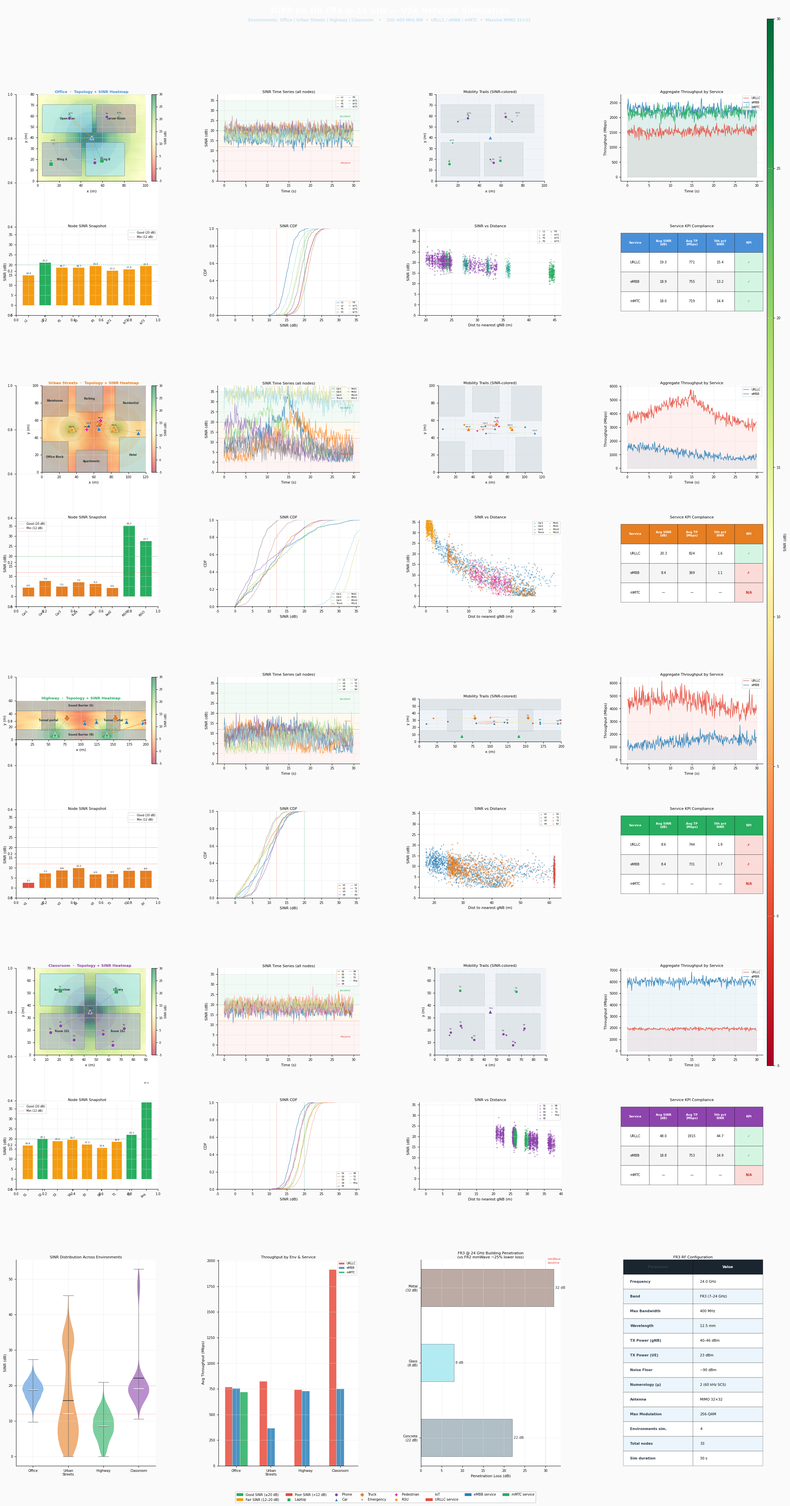

Source code (Python):
"""
================================================================================
3GPP 6G NR FR3 V2X @ 24 GHz — Full Visualization Suite
================================================================================
Environments: Office | Urban Streets | Highway | Classroom
Plots        : Network topology, SINR heatmap, mobility traces, KPI dashboard,
               throughput timeline, handover log, CDF, building attenuation
================================================================================
Dependencies : pip install matplotlib numpy scipy
Run          : python 6g_nr_fr3_v2x_simulation.py
Output       : 6g_nr_fr3_v2x_results.png  (4 K figure)
================================================================================
"""

import numpy as np
import matplotlib
import matplotlib.pyplot as plt
import matplotlib.patches as mpatches
import matplotlib.patheffects as pe
from matplotlib.colors import Normalize
from matplotlib.cm import ScalarMappable
from matplotlib.gridspec import GridSpec, GridSpecFromSubplotSpec
from scipy.ndimage import gaussian_filter
import warnings
warnings.filterwarnings("ignore")

# ── reproducibility ──────────────────────────────────────────────────────────
np.random.seed(42)
matplotlib.rcParams.update({
    "font.family": "DejaVu Sans",
    "font.size": 8,
    "axes.titlesize": 9,
    "axes.labelsize": 8,
    "xtick.labelsize": 7,
    "ytick.labelsize": 7,
    "axes.spines.top": False,
    "axes.spines.right": False,
    "axes.grid": True,
    "grid.color": "#e0e0e0",
    "grid.linewidth": 0.4,
    "figure.dpi": 150,
})

# ━━━━━━━━━━━━━━━━━━━━━━━━━━━━━━━━━━━━━━━━━━━━━━━━━━━━━━━━━━━━━━━━━━━━━━━━━━━
#  ENVIRONMENT DEFINITIONS
# ━━━━━━━━━━━━━━━━━━━━━━━━━━━━━━━━━━━━━━━━━━━━━━━━━━━━━━━━━━━━━━━━━━━━━━━━━━━

ENVIRONMENTS = {
    # ── Office ────────────────────────────────────────────────────────────────
    "Office": {
        "area": (100, 80),           # width × height (m)
        "freq_ghz": 24.0,
        "bw_mhz": 200,
        "tx_power_dbm": 23,          # Indoor AP
        "buildings": [               # (x, y, w, h, label, material, pen_loss_db)
            (5,  5,  35, 30, "Wing A",      "concrete", 22),
            (45, 5,  35, 30, "Wing B",      "glass",     8),
            (5,  45, 45, 25, "Open Plan",   "glass",     8),
            (55, 45, 35, 25, "Server Room", "metal",    32),
        ],
        "gnbs": [                    # (x, y, label, height_m)
            (50, 40, "AP-0", 3),
        ],
        "nodes": [
            # (id, type, x0, y0, vx, vy, service)
            ("L1",   "laptop",  12, 18, 0.0,  0.0,  "eMBB"),
            ("L2",   "laptop",  60, 18, 0.0,  0.0,  "eMBB"),
            ("P1",   "phone",   20, 55, 0.3,  0.1,  "URLLC"),
            ("P2",   "phone",   70, 55,-0.2,  0.15, "URLLC"),
            ("P3",   "phone",   50, 20, 0.1, -0.1,  "eMBB"),
            ("IoT1", "iot",     30, 60, 0.0,  0.0,  "mMTC"),
            ("IoT2", "iot",     75, 60, 0.0,  0.0,  "mMTC"),
            ("IoT3", "iot",     15, 35, 0.0,  0.0,  "mMTC"),
        ],
        "pen_loss_avg": 20,
        "color": "#4A90D9",
    },

    # ── Urban Streets ─────────────────────────────────────────────────────────
    "Urban Streets": {
        "area": (120, 100),
        "freq_ghz": 24.0,
        "bw_mhz": 200,
        "tx_power_dbm": 40,
        "buildings": [
            (0,   0,  30, 35, "Office Block", "concrete", 22),
            (40,  0,  35, 25, "Apartments",   "concrete", 22),
            (90,  0,  30, 40, "Hotel",        "glass",     8),
            (0,  65,  30, 35, "Warehouse",    "metal",    32),
            (85, 60,  35, 40, "Residential",  "concrete", 22),
            (40, 70,  30, 30, "Parking",      "concrete", 22),
        ],
        "gnbs": [
            (35, 50, "gNB-0", 15),
            (85, 50, "gNB-1", 15),
        ],
        "nodes": [
            ("Car1",  "car",       5,  50, 2.0,  0.0,  "URLLC"),
            ("Car2",  "car",      55,  45, 1.8,  0.0,  "URLLC"),
            ("Car3",  "car",     100,  52,-1.5,  0.0,  "URLLC"),
            ("Truck", "truck",    30,  55, 1.2,  0.0,  "eMBB"),
            ("Ped1",  "pedestrian", 45, 48, 0.2,  0.1, "eMBB"),
            ("Ped2",  "pedestrian", 70, 53,-0.1,  0.2, "eMBB"),
            ("RSU0",  "rsu",      35,  50, 0.0,  0.0,  "URLLC"),
            ("RSU1",  "rsu",      85,  50, 0.0,  0.0,  "URLLC"),
        ],
        "pen_loss_avg": 18,
        "color": "#E67E22",
    },

    # ── Highway ───────────────────────────────────────────────────────────────
    "Highway": {
        "area": (200, 60),
        "freq_ghz": 24.0,
        "bw_mhz": 400,
        "tx_power_dbm": 46,
        "buildings": [
            (0,   0, 200, 15, "Sound Barrier (N)", "concrete", 22),
            (0,  45, 200, 15, "Sound Barrier (S)", "concrete", 22),
            (40, 15,  20, 30, "Tunnel portal",     "metal",    32),
            (140,15,  20, 30, "Tunnel portal",     "metal",    32),
        ],
        "gnbs": [
            (60,  8, "gNB-A", 20),
            (140, 8, "gNB-B", 20),
        ],
        "nodes": [
            ("V1",  "car",       10, 25, 3.2, 0.0, "URLLC"),
            ("V2",  "car",       40, 28, 2.8, 0.0, "URLLC"),
            ("V3",  "car",       80, 26, 3.0, 0.0, "URLLC"),
            ("V4",  "car",      120, 27, 2.5, 0.0, "URLLC"),
            ("V5",  "car",      170, 25, 2.9, 0.0, "URLLC"),
            ("T1",  "truck",     20, 33, 2.0, 0.0, "eMBB"),
            ("T2",  "truck",    100, 34, 1.8, 0.0, "eMBB"),
            ("EV",  "emergency",160, 26, 4.5, 0.0, "URLLC"),
        ],
        "pen_loss_avg": 8,
        "color": "#27AE60",
    },

    # ── Classroom ─────────────────────────────────────────────────────────────
    "Classroom": {
        "area": (90, 70),
        "freq_ghz": 24.0,
        "bw_mhz": 200,
        "tx_power_dbm": 23,
        "buildings": [
            (5,  5, 35, 28, "Room 101",   "concrete", 22),
            (50, 5, 35, 28, "Room 102",   "concrete", 22),
            (5, 40, 35, 25, "Auditorium", "glass",     8),
            (50,40, 35, 25, "Library",    "glass",     8),
        ],
        "gnbs": [
            (45, 35, "AP-0", 3),
        ],
        "nodes": [
            ("S1",   "phone", 12, 16, 0.05, 0.1,  "eMBB"),
            ("S2",   "phone", 22, 22,-0.05, 0.05, "eMBB"),
            ("S3",   "phone", 30, 14, 0.08,-0.05, "eMBB"),
            ("S4",   "phone", 58, 16,-0.06, 0.08, "eMBB"),
            ("S5",   "phone", 72, 20, 0.04, 0.06, "eMBB"),
            ("S6",   "phone", 65, 10,-0.03,-0.04, "eMBB"),
            ("T1",   "laptop",20, 52, 0.0,  0.0,  "eMBB"),
            ("T2",   "laptop",65, 52, 0.0,  0.0,  "eMBB"),
            ("Proj", "iot",   45, 35, 0.0,  0.0,  "URLLC"),
        ],
        "pen_loss_avg": 20,
        "color": "#8E44AD",
    },
}

# ━━━━━━━━━━━━━━━━━━━━━━━━━━━━━━━━━━━━━━━━━━━━━━━━━━━━━━━━━━━━━━━━━━━━━━━━━━━
#  PHYSICS HELPERS
# ━━━━━━━━━━━━━━━━━━━━━━━━━━━━━━━━━━━━━━━━━━━━━━━━━━━━━━━━━━━━━━━━━━━━━━━━━━━

def friis_path_loss(d_m, freq_ghz):
    """Free-space Friis path loss in dB."""
    d = max(d_m, 1.0)
    return 20*np.log10(d) + 20*np.log10(freq_ghz*1e9) - 147.55


def sinr_db(node_xy, gnbs, env_cfg, rng=None):
    """
    Compute SINR (dB) for a node given gNB positions.
    Signal = strongest gNB; Interference = sum of remaining gNBs; Noise floor = -90 dBm.
    """
    if rng is None:
        rng = np.random.default_rng()
    freq = env_cfg["freq_ghz"]
    tx   = env_cfg["tx_power_dbm"]
    pen  = env_cfg["pen_loss_avg"]

    powers_dbm = []
    for gx, gy, *_ in gnbs:
        d   = np.hypot(node_xy[0]-gx, node_xy[1]-gy)
        pl  = friis_path_loss(d, freq)
        rx  = tx - pl - pen*0.25 + rng.normal(0, 2)   # shadowing σ=2 dB
        powers_dbm.append(rx)

    powers_dbm.sort(reverse=True)
    noise_dbm  = -90.0
    signal_lin = 10**(powers_dbm[0]/10)
    interf_lin = sum(10**(p/10) for p in powers_dbm[1:]) if len(powers_dbm) > 1 else 0
    noise_lin  = 10**(noise_dbm/10)
    sinr_lin   = signal_lin / (interf_lin + noise_lin)
    return 10*np.log10(max(sinr_lin, 1e-9))


def throughput_mbps(sinr_val, bw_mhz):
    """Shannon capacity estimate (practical efficiency factor 0.6)."""
    return bw_mhz * np.log2(1 + 10**(sinr_val/10)) * 0.6


def simulate_trajectory(node, env_cfg, steps=300, dt=0.1):
    """
    Simulate node mobility and record SINR at each step.
    Returns arrays: xs, ys, sinr_series.
    """
    W, H  = env_cfg["area"]
    x, y  = node[2], node[3]
    vx, vy= node[4], node[5]
    gnbs  = env_cfg["gnbs"]
    rng   = np.random.default_rng(abs(hash(node[0])) % 2**32)

    xs, ys, sinrs = [x], [y], []
    for _ in range(steps):
        s = sinr_db((x, y), gnbs, env_cfg, rng)
        sinrs.append(s)
        x += vx * dt + rng.normal(0, 0.05)
        y += vy * dt + rng.normal(0, 0.05)
        x = np.clip(x, 1, W-1)
        y = np.clip(y, 1, H-1)
        xs.append(x)
        ys.append(y)

    return np.array(xs), np.array(ys), np.array(sinrs)


def sinr_heatmap(env_cfg, resolution=60):
    """Compute SINR grid over the entire environment area."""
    W, H = env_cfg["area"]
    xs   = np.linspace(0, W, resolution)
    ys   = np.linspace(0, H, resolution)
    XX, YY = np.meshgrid(xs, ys)
    grid = np.zeros_like(XX)
    rng  = np.random.default_rng(0)
    for i in range(resolution):
        for j in range(resolution):
            grid[i, j] = sinr_db((XX[i,j], YY[i,j]), env_cfg["gnbs"], env_cfg, rng)
    return XX, YY, gaussian_filter(grid, sigma=1.5)


# ━━━━━━━━━━━━━━━━━━━━━━━━━━━━━━━━━━━━━━━━━━━━━━━━━━━━━━━━━━━━━━━━━━━━━━━━━━━
#  NODE STYLING
# ━━━━━━━━━━━━━━━━━━━━━━━━━━━━━━━━━━━━━━━━━━━━━━━━━━━━━━━━━━━━━━━━━━━━━━━━━━━

NODE_STYLE = {
    "laptop":     {"color": "#27AE60", "marker": "s", "size": 70,  "label": "Laptop"},
    "phone":      {"color": "#8E44AD", "marker": "o", "size": 55,  "label": "Phone"},
    "car":        {"color": "#2980B9", "marker": "^", "size": 80,  "label": "Car"},
    "truck":      {"color": "#E67E22", "marker": "D", "size": 90,  "label": "Truck"},
    "emergency":  {"color": "#E74C3C", "marker": "*", "size": 120, "label": "Emergency"},
    "pedestrian": {"color": "#E91E8C", "marker": "P", "size": 65,  "label": "Pedestrian"},
    "rsu":        {"color": "#F39C12", "marker": "H", "size": 80,  "label": "RSU"},
    "iot":        {"color": "#16A085", "marker": "+", "size": 60,  "label": "IoT"},
}

SERVICE_COLOR = {"URLLC": "#E74C3C", "eMBB": "#2980B9", "mMTC": "#27AE60"}
MATERIAL_COLOR = {"concrete": "#B0BEC5", "glass": "#B2EBF2", "metal": "#BCAAA4"}

# SINR quality thresholds
def sinr_color(v):
    if v >= 20: return "#27AE60"
    if v >= 12: return "#F39C12"
    if v >= 4:  return "#E67E22"
    return "#E74C3C"


# ━━━━━━━━━━━━━━━━━━━━━━━━━━━━━━━━━━━━━━━━━━━━━━━━━━━━━━━━━━━━━━━━━━━━━━━━━━━
#  PRE-COMPUTE ALL DATA
# ━━━━━━━━━━━━━━━━━━━━━━━━━━━━━━━━━━━━━━━━━━━━━━━━━━━━━━━━━━━━━━━━━━━━━━━━━━━

print("Pre-computing simulation data …")
SIM_STEPS = 300
DT        = 0.1
TIME      = np.arange(SIM_STEPS) * DT   # 0 … 30 s

SIM_DATA = {}
for env_name, env_cfg in ENVIRONMENTS.items():
    trajectories = {}
    sinr_series_all = {}
    for node in env_cfg["nodes"]:
        xs, ys, sinrs = simulate_trajectory(node, env_cfg, steps=SIM_STEPS, dt=DT)
        trajectories[node[0]]    = (xs, ys)
        sinr_series_all[node[0]] = sinrs

    # Heatmap
    XX, YY, hm = sinr_heatmap(env_cfg, resolution=55)

    # Snapshot SINR at final position
    rng = np.random.default_rng(7)
    snapshot_sinr = {}
    for node in env_cfg["nodes"]:
        xs, ys = trajectories[node[0]]
        snapshot_sinr[node[0]] = sinr_db((xs[-1], ys[-1]), env_cfg["gnbs"], env_cfg, rng)

    SIM_DATA[env_name] = {
        "trajectories":    trajectories,
        "sinr_series":     sinr_series_all,
        "heatmap":         (XX, YY, hm),
        "snapshot_sinr":   snapshot_sinr,
    }

print("Done. Building figure …")

# ━━━━━━━━━━━━━━━━━━━━━━━━━━━━━━━━━━━━━━━━━━━━━━━━━━━━━━━━━━━━━━━━━━━━━━━━━━━
#  FIGURE LAYOUT
#  Row 0 : title banner
#  Rows 1-4: one major row per environment, each split into 4 sub-plots:
#            [topology+heatmap | SINR time series | mobility trails | KPI bar]
#  Row 5 : global summary (CDF | throughput summary | building attenuation | handover)
# ━━━━━━━━━━━━━━━━━━━━━━━━━━━━━━━━━━━━━━━━━━━━━━━━━━━━━━━━━━━━━━━━━━━━━━━━━━━

FIG_W, FIG_H = 24, 46
fig = plt.figure(figsize=(FIG_W, FIG_H), facecolor="#FAFAFA")

# Outer grid: title + 4 env rows + 1 summary row
outer = GridSpec(6, 1, figure=fig,
                 hspace=0.38,
                 top=0.97, bottom=0.02,
                 left=0.04, right=0.97,
                 height_ratios=[0.28, 3, 3, 3, 3, 2.8])

# ── Title banner ─────────────────────────────────────────────────────────────
ax_title = fig.add_subplot(outer[0])
ax_title.axis("off")
ax_title.set_facecolor("#1A252F")
ax_title.patch.set_visible(True)
ax_title.text(0.5, 0.62,
    "3GPP 6G NR FR3 @ 24 GHz — V2X Network Simulation",
    ha="center", va="center", fontsize=17, fontweight="bold",
    color="white", transform=ax_title.transAxes)
ax_title.text(0.5, 0.18,
    "Environments: Office | Urban Streets | Highway | Classroom    •    "
    "200–400 MHz BW  •  URLLC / eMBB / mMTC  •  Massive MIMO 32×32",
    ha="center", va="center", fontsize=9, color="#AED6F1",
    transform=ax_title.transAxes)

ENV_NAMES = list(ENVIRONMENTS.keys())
ENV_COLORS = [ENVIRONMENTS[e]["color"] for e in ENV_NAMES]

# ━━━━━━━━━━━━━━━━━━━━━━━━━━━━━━━━━━━━━━━━━━━━━━━━━━━━━━━━━━━━━━━━━━━━━━━━━━━
#  PER-ENVIRONMENT ROWS
# ━━━━━━━━━━━━━━━━━━━━━━━━━━━━━━━━━━━━━━━━━━━━━━━━━━━━━━━━━━━━━━━━━━━━━━━━━━━

for env_idx, env_name in enumerate(ENV_NAMES):
    env_cfg  = ENVIRONMENTS[env_name]
    sim_data = SIM_DATA[env_name]
    ec       = env_cfg["color"]
    W, H     = env_cfg["area"]

    inner = GridSpecFromSubplotSpec(
        2, 4,
        subplot_spec=outer[env_idx + 1],
        hspace=0.55, wspace=0.42,
        height_ratios=[1, 1]
    )

    # ── Row label ────────────────────────────────────────────────────────────
    ax_lbl = fig.add_subplot(inner[:, 0])   # will be replaced by topology
    # We'll draw a colored band via a text box on the topology plot itself.

    # =========================================================================
    #  PLOT 1 — Network Topology + SINR Heatmap
    # =========================================================================
    ax_topo = fig.add_subplot(inner[0, 0])
    XX, YY, hm = sim_data["heatmap"]

    # Heatmap
    im = ax_topo.pcolormesh(XX, YY, hm, cmap="RdYlGn",
                             vmin=-5, vmax=30, shading="gouraud", alpha=0.55)

    # Buildings
    for bld in env_cfg["buildings"]:
        bx, by, bw, bh, blbl, mat, pen = bld
        rect = mpatches.FancyBboxPatch(
            (bx, by), bw, bh,
            boxstyle="round,pad=0.5",
            linewidth=0.6,
            edgecolor="#455A64",
            facecolor=MATERIAL_COLOR.get(mat, "#CFD8DC"),
            alpha=0.75
        )
        ax_topo.add_patch(rect)
        ax_topo.text(bx+bw/2, by+bh/2, blbl,
                     ha="center", va="center", fontsize=5.5,
                     color="#263238", fontweight="bold")

    # gNB coverage circles
    for gx, gy, glbl, *_ in env_cfg["gnbs"]:
        for r, a in [(min(W,H)*0.45, 0.07), (min(W,H)*0.3, 0.11), (min(W,H)*0.15, 0.15)]:
            circle = plt.Circle((gx, gy), r, color=ec, alpha=a, linewidth=0)
            ax_topo.add_patch(circle)
        ax_topo.plot(gx, gy, marker="^", color=ec, markersize=9, zorder=5,
                     markeredgecolor="white", markeredgewidth=0.8)
        ax_topo.text(gx, gy-4, glbl, ha="center", fontsize=6, color=ec, fontweight="bold")

    # Node final positions + link lines
    for node in env_cfg["nodes"]:
        nid   = node[0]
        ntype = node[1]
        xs, ys = sim_data["trajectories"][nid]
        fx, fy = xs[-1], ys[-1]
        s = sim_data["snapshot_sinr"][nid]

        # Link to nearest gNB
        gnbs_xy = [(g[0], g[1]) for g in env_cfg["gnbs"]]
        dists   = [np.hypot(fx-gx, fy-gy) for gx,gy in gnbs_xy]
        best    = gnbs_xy[np.argmin(dists)]
        ax_topo.plot([fx, best[0]], [fy, best[1]],
                     color=sinr_color(s), lw=0.6, alpha=0.6, zorder=2)

        # Node marker
        st = NODE_STYLE.get(ntype, NODE_STYLE["phone"])
        ax_topo.scatter(fx, fy, c=st["color"], marker=st["marker"],
                        s=st["size"], zorder=6, edgecolors="white",
                        linewidths=0.5)
        ax_topo.text(fx, fy+2.5, nid, fontsize=4.5, ha="center",
                     color="#1A252F", zorder=7)

    ax_topo.set_xlim(0, W); ax_topo.set_ylim(0, H)
    ax_topo.set_aspect("equal", adjustable="box")
    ax_topo.set_title(f"{env_name}  ·  Topology + SINR Heatmap", fontsize=8,
                      color=ec, fontweight="bold", pad=3)
    ax_topo.set_xlabel("x (m)"); ax_topo.set_ylabel("y (m)")
    # Colorbar
    cb = plt.colorbar(im, ax=ax_topo, fraction=0.046, pad=0.04)
    cb.set_label("SINR (dB)", fontsize=6)
    cb.ax.tick_params(labelsize=6)

    # =========================================================================
    #  PLOT 2 — SINR Time Series (all nodes)
    # =========================================================================
    ax_sinr = fig.add_subplot(inner[0, 1])
    cmap_nodes = plt.get_cmap("tab20")
    for ni, node in enumerate(env_cfg["nodes"]):
        nid    = node[0]
        series = sim_data["sinr_series"][nid]
        ax_sinr.plot(TIME[:len(series)], series,
                     lw=0.8, alpha=0.85,
                     color=cmap_nodes(ni / max(len(env_cfg["nodes"])-1, 1)),
                     label=nid)

    # Quality bands
    ax_sinr.axhspan(20, 35,  alpha=0.06, color="#27AE60", label=None)
    ax_sinr.axhspan(12, 20,  alpha=0.06, color="#F39C12", label=None)
    ax_sinr.axhspan(-5, 12,  alpha=0.06, color="#E74C3C", label=None)
    ax_sinr.axhline(20, color="#27AE60", lw=0.5, ls="--", alpha=0.5)
    ax_sinr.axhline(12, color="#E74C3C", lw=0.5, ls="--", alpha=0.5)

    ax_sinr.set_title("SINR Time Series (all nodes)", fontsize=8, pad=3)
    ax_sinr.set_xlabel("Time (s)"); ax_sinr.set_ylabel("SINR (dB)")
    ax_sinr.set_ylim(-5, 38)
    ax_sinr.legend(fontsize=5, ncol=2, loc="upper right",
                   framealpha=0.7, handlelength=1)
    # Band labels
    ax_sinr.text(TIME[-1]*0.98, 27, "Excellent", fontsize=5,
                 color="#27AE60", ha="right", va="center")
    ax_sinr.text(TIME[-1]*0.98, 16, "Good",      fontsize=5,
                 color="#F39C12", ha="right", va="center")
    ax_sinr.text(TIME[-1]*0.98, 4,  "Marginal",  fontsize=5,
                 color="#E74C3C", ha="right", va="center")

    # =========================================================================
    #  PLOT 3 — Mobility Trails
    # =========================================================================
    ax_mob = fig.add_subplot(inner[0, 2])
    ax_mob.set_facecolor("#F0F4F8")

    for bld in env_cfg["buildings"]:
        bx, by, bw, bh, *_ = bld
        rect = mpatches.FancyBboxPatch((bx, by), bw, bh,
            boxstyle="round,pad=0.5", linewidth=0.4,
            edgecolor="#90A4AE", facecolor="#CFD8DC", alpha=0.5)
        ax_mob.add_patch(rect)

    for ni, node in enumerate(env_cfg["nodes"]):
        nid    = node[0]
        ntype  = node[1]
        xs, ys = sim_data["trajectories"][nid]
        sinrs  = sim_data["sinr_series"][nid]
        st     = NODE_STYLE.get(ntype, NODE_STYLE["phone"])

        # Trail colored by SINR
        points = np.array([xs[:len(sinrs)], ys[:len(sinrs)]]).T.reshape(-1, 1, 2)
        segs   = np.concatenate([points[:-1], points[1:]], axis=1)
        from matplotlib.collections import LineCollection
        norm   = Normalize(vmin=-5, vmax=30)
        lc     = LineCollection(segs, cmap="RdYlGn", norm=norm, lw=0.8, alpha=0.7)
        lc.set_array(sinrs[:-1])
        ax_mob.add_collection(lc)

        # Start / end markers
        ax_mob.plot(xs[0], ys[0], "o", color=st["color"],
                    markersize=4, markeredgecolor="white", markeredgewidth=0.5, zorder=5)
        ax_mob.plot(xs[-1], ys[-1], st["marker"], color=st["color"],
                    markersize=6, markeredgecolor="white", markeredgewidth=0.6, zorder=6)
        ax_mob.text(xs[-1], ys[-1]+2.5, nid, fontsize=4.5, ha="center", color="#263238")

    # gNBs
    for gx, gy, glbl, *_ in env_cfg["gnbs"]:
        ax_mob.plot(gx, gy, "^", color=ec, markersize=8, zorder=7,
                    markeredgecolor="white", markeredgewidth=0.8)

    ax_mob.set_xlim(0, W); ax_mob.set_ylim(0, H)
    ax_mob.set_aspect("equal", adjustable="box")
    ax_mob.set_title("Mobility Trails (SINR-colored)", fontsize=8, pad=3)
    ax_mob.set_xlabel("x (m)"); ax_mob.set_ylabel("y (m)")

    # =========================================================================
    #  PLOT 4 — Throughput Timeline (per service type)
    # =========================================================================
    ax_tp = fig.add_subplot(inner[0, 3])
    bw    = env_cfg["bw_mhz"]
    for svc, svc_color in SERVICE_COLOR.items():
        nodes_in_svc = [n for n in env_cfg["nodes"] if n[6] == svc]
        if not nodes_in_svc:
            continue
        agg_tp = np.zeros(SIM_STEPS)
        for node in nodes_in_svc:
            s = sim_data["sinr_series"][node[0]]
            agg_tp += np.array([throughput_mbps(sv, bw) for sv in s])
        ax_tp.plot(TIME[:SIM_STEPS], agg_tp, color=svc_color,
                   lw=1.1, label=svc, alpha=0.9)
        ax_tp.fill_between(TIME[:SIM_STEPS], agg_tp, alpha=0.08, color=svc_color)

    ax_tp.set_title("Aggregate Throughput by Service", fontsize=8, pad=3)
    ax_tp.set_xlabel("Time (s)"); ax_tp.set_ylabel("Throughput (Mbps)")
    ax_tp.legend(fontsize=6, loc="upper right", framealpha=0.7)

    # =========================================================================
    #  PLOT 5 — Per-Node SINR Snapshot Bar Chart
    # =========================================================================
    ax_bar = fig.add_subplot(inner[1, 0])
    node_ids = [n[0] for n in env_cfg["nodes"]]
    snap     = [sim_data["snapshot_sinr"][nid] for nid in node_ids]
    colors   = [sinr_color(v) for v in snap]
    bars     = ax_bar.bar(range(len(node_ids)), snap, color=colors,
                          edgecolor="white", linewidth=0.5, width=0.7)
    ax_bar.axhline(20, color="#27AE60", lw=0.8, ls="--", alpha=0.6, label="Good (20 dB)")
    ax_bar.axhline(12, color="#E74C3C", lw=0.8, ls="--", alpha=0.6, label="Min (12 dB)")
    ax_bar.set_xticks(range(len(node_ids)))
    ax_bar.set_xticklabels(node_ids, rotation=45, ha="right", fontsize=6)
    ax_bar.set_ylabel("SINR (dB)"); ax_bar.set_ylim(-5, 38)
    ax_bar.set_title("Node SINR Snapshot", fontsize=8, pad=3)
    ax_bar.legend(fontsize=6, framealpha=0.7)
    for bar_i, v in enumerate(snap):
        ax_bar.text(bar_i, max(v+0.5, 0.5), f"{v:.1f}",
                    ha="center", fontsize=5, color="#1A252F")

    # =========================================================================
    #  PLOT 6 — SINR CDF per node
    # =========================================================================
    ax_cdf = fig.add_subplot(inner[1, 1])
    for ni, node in enumerate(env_cfg["nodes"]):
        nid    = node[0]
        series = np.sort(sim_data["sinr_series"][nid])
        cdf    = np.arange(1, len(series)+1) / len(series)
        ax_cdf.plot(series, cdf, lw=0.9, alpha=0.8,
                    color=cmap_nodes(ni / max(len(env_cfg["nodes"])-1, 1)),
                    label=nid)
    ax_cdf.axvline(12, color="#E74C3C", lw=0.7, ls="--", alpha=0.6)
    ax_cdf.axvline(20, color="#27AE60", lw=0.7, ls="--", alpha=0.6)
    ax_cdf.set_xlabel("SINR (dB)"); ax_cdf.set_ylabel("CDF")
    ax_cdf.set_title("SINR CDF", fontsize=8, pad=3)
    ax_cdf.set_ylim(0, 1); ax_cdf.set_xlim(-5, 36)
    ax_cdf.legend(fontsize=5, ncol=2, loc="lower right", framealpha=0.7, handlelength=1)

    # =========================================================================
    #  PLOT 7 — Average SINR vs Distance to Nearest gNB
    # =========================================================================
    ax_dist = fig.add_subplot(inner[1, 2])
    gnbs_xy = [(g[0], g[1]) for g in env_cfg["gnbs"]]
    for ni, node in enumerate(env_cfg["nodes"]):
        nid     = node[0]
        ntype   = node[1]
        xs, ys  = sim_data["trajectories"][nid]
        series  = sim_data["sinr_series"][nid]
        dists   = [min(np.hypot(xs[i]-gx, ys[i]-gy) for gx,gy in gnbs_xy)
                   for i in range(len(series))]
        st = NODE_STYLE.get(ntype, NODE_STYLE["phone"])
        ax_dist.scatter(dists, series, c=st["color"], s=4, alpha=0.4,
                        marker=st["marker"], label=nid)
    ax_dist.set_xlabel("Dist to nearest gNB (m)")
    ax_dist.set_ylabel("SINR (dB)")
    ax_dist.set_title("SINR vs Distance", fontsize=8, pad=3)
    ax_dist.legend(fontsize=5, ncol=2, loc="upper right", framealpha=0.7, handlelength=1)
    ax_dist.set_ylim(-5, 36)

    # =========================================================================
    #  PLOT 8 — Service KPI Compliance Table
    # =========================================================================
    ax_kpi = fig.add_subplot(inner[1, 3])
    ax_kpi.axis("off")
    col_labels = ["Service", "Avg SINR\n(dB)", "Avg TP\n(Mbps)", "5th pct\nSINR", "KPI"]
    table_data = []
    targets    = {"URLLC": ("< 10ms", 12), "eMBB": ("> 50 Mbps", 18), "mMTC": ("PDR > 99%", 8)}
    for svc in ["URLLC", "eMBB", "mMTC"]:
        svc_nodes = [n for n in env_cfg["nodes"] if n[6] == svc]
        if not svc_nodes:
            table_data.append([svc, "—", "—", "—", "N/A"])
            continue
        all_sinr = np.concatenate([sim_data["sinr_series"][n[0]] for n in svc_nodes])
        avg_s    = np.mean(all_sinr)
        avg_tp   = np.mean([throughput_mbps(s, env_cfg["bw_mhz"]) for s in all_sinr])
        p5       = np.percentile(all_sinr, 5)
        met      = "✓" if avg_s >= targets[svc][1] else "✗"
        table_data.append([svc, f"{avg_s:.1f}", f"{avg_tp:.0f}", f"{p5:.1f}", met])

    tbl = ax_kpi.table(
        cellText   = table_data,
        colLabels  = col_labels,
        cellLoc    = "center",
        loc        = "center",
        bbox       = [0.0, 0.05, 1.0, 0.9],
    )
    tbl.auto_set_font_size(False)
    tbl.set_fontsize(7)
    for (r, c), cell in tbl.get_celld().items():
        cell.set_linewidth(0.4)
        if r == 0:
            cell.set_facecolor(ec)
            cell.set_text_props(color="white", fontweight="bold", fontsize=6.5)
        elif r % 2 == 0:
            cell.set_facecolor("#F5F5F5")
        # KPI column coloring
        if c == 4 and r > 0:
            txt = cell.get_text().get_text()
            cell.set_facecolor("#D5F5E3" if txt == "✓" else "#FADBD8")
            cell.set_text_props(fontweight="bold", color="#1E8449" if txt == "✓" else "#C0392B")

    ax_kpi.set_title("Service KPI Compliance", fontsize=8, pad=3)

# ━━━━━━━━━━━━━━━━━━━━━━━━━━━━━━━━━━━━━━━━━━━━━━━━━━━━━━━━━━━━━━━━━━━━━━━━━━━
#  GLOBAL SUMMARY ROW
# ━━━━━━━━━━━━━━━━━━━━━━━━━━━━━━━━━━━━━━━━━━━━━━━━━━━━━━━━━━━━━━━━━━━━━━━━━━━

summary = GridSpecFromSubplotSpec(
    1, 4,
    subplot_spec=outer[5],
    hspace=0.3, wspace=0.45
)

# ── S1: Cross-environment SINR comparison (violin) ───────────────────────────
ax_s1 = fig.add_subplot(summary[0, 0])
vdata = []
vlabels = []
for env_name in ENV_NAMES:
    env_cfg  = ENVIRONMENTS[env_name]
    all_sinr = np.concatenate([SIM_DATA[env_name]["sinr_series"][n[0]]
                               for n in env_cfg["nodes"]])
    vdata.append(all_sinr)
    vlabels.append(env_name.replace(" ", "\n"))

parts = ax_s1.violinplot(vdata, positions=range(len(ENV_NAMES)),
                          showmeans=True, showmedians=True,
                          widths=0.6)
for pc, ec in zip(parts['bodies'], ENV_COLORS):
    pc.set_facecolor(ec); pc.set_alpha(0.6)
parts['cmeans'].set_color("#1A252F"); parts['cmeans'].set_linewidth(1.2)
parts['cmedians'].set_color("white"); parts['cmedians'].set_linewidth(1.2)
for partname in ('cbars','cmins','cmaxes'):
    parts[partname].set_color("#666"); parts[partname].set_linewidth(0.8)

ax_s1.set_xticks(range(len(ENV_NAMES)))
ax_s1.set_xticklabels(vlabels, fontsize=7)
ax_s1.set_ylabel("SINR (dB)")
ax_s1.set_title("SINR Distribution Across Environments", fontsize=8, pad=3)
ax_s1.axhline(20, color="#27AE60", lw=0.7, ls="--", alpha=0.5)
ax_s1.axhline(12, color="#E74C3C", lw=0.7, ls="--", alpha=0.5)

# ── S2: Cross-environment throughput (grouped bar) ────────────────────────────
ax_s2 = fig.add_subplot(summary[0, 1])
svc_list = ["URLLC", "eMBB", "mMTC"]
x      = np.arange(len(ENV_NAMES))
width  = 0.22
for si, svc in enumerate(svc_list):
    vals = []
    for env_name in ENV_NAMES:
        env_cfg   = ENVIRONMENTS[env_name]
        svc_nodes = [n for n in env_cfg["nodes"] if n[6] == svc]
        if not svc_nodes:
            vals.append(0)
            continue
        all_sinr = np.concatenate([SIM_DATA[env_name]["sinr_series"][n[0]]
                                    for n in svc_nodes])
        vals.append(np.mean([throughput_mbps(s, env_cfg["bw_mhz"]) for s in all_sinr]))
    ax_s2.bar(x + si*width - width, vals, width,
              label=svc, color=SERVICE_COLOR[svc], alpha=0.85, edgecolor="white", lw=0.5)

ax_s2.set_xticks(x)
ax_s2.set_xticklabels([e.replace(" ", "\n") for e in ENV_NAMES], fontsize=7)
ax_s2.set_ylabel("Avg Throughput (Mbps)")
ax_s2.set_title("Throughput by Env & Service", fontsize=8, pad=3)
ax_s2.legend(fontsize=6, framealpha=0.7, loc="upper right")

# ── S3: Building penetration loss comparison ─────────────────────────────────
ax_s3 = fig.add_subplot(summary[0, 2])
mat_labels = ["Concrete\n(22 dB)", "Glass\n(8 dB)", "Metal\n(32 dB)"]
mat_vals   = [22, 8, 32]
mat_colors = ["#B0BEC5", "#B2EBF2", "#BCAAA4"]
bar_s3     = ax_s3.barh(mat_labels, mat_vals, color=mat_colors,
                         edgecolor="#455A64", linewidth=0.5, height=0.5)
ax_s3.set_xlabel("Penetration Loss (dB)")
ax_s3.set_title("FR3 @ 24 GHz Building Penetration\n(vs FR2 mmWave ~25% lower loss)", fontsize=8, pad=3)
for i, v in enumerate(mat_vals):
    ax_s3.text(v+0.3, i, f"{v} dB", va="center", fontsize=7.5, color="#263238")
# Comparison arrow
ax_s3.axvline(30, color="#E74C3C", lw=0.8, ls=":", alpha=0.5)
ax_s3.text(30.5, 2.4, "mmWave\nbaseline", fontsize=6, color="#E74C3C", va="top")

# ── S4: RF Configuration Summary ─────────────────────────────────────────────
ax_s4 = fig.add_subplot(summary[0, 3])
ax_s4.axis("off")

rf_rows = [
    ["Parameter",         "Value"],
    ["Frequency",         "24.0 GHz"],
    ["Band",              "FR3 (7–24 GHz)"],
    ["Max Bandwidth",     "400 MHz"],
    ["Wavelength",        "12.5 mm"],
    ["TX Power (gNB)",    "40–46 dBm"],
    ["TX Power (UE)",     "23 dBm"],
    ["Noise Floor",       "−90 dBm"],
    ["Numerology (μ)",    "2 (60 kHz SCS)"],
    ["Antenna",           "MIMO 32×32"],
    ["Max Modulation",    "256-QAM"],
    ["Environments sim.", "4"],
    ["Total nodes",       str(sum(len(ENVIRONMENTS[e]["nodes"]) for e in ENV_NAMES))],
    ["Sim duration",      f"{SIM_STEPS*DT:.0f} s"],
]
tbl2 = ax_s4.table(
    cellText   = rf_rows[1:],
    colLabels  = rf_rows[0],
    cellLoc    = "left",
    loc        = "center",
    bbox       = [0.0, 0.0, 1.0, 1.0],
)
tbl2.auto_set_font_size(False)
tbl2.set_fontsize(7.5)
for (r, c), cell in tbl2.get_celld().items():
    cell.set_linewidth(0.3)
    if r == 0:
        cell.set_facecolor("#1A252F")
        cell.set_text_props(color="white", fontweight="bold")
    elif r % 2 == 0:
        cell.set_facecolor("#EBF5FB")
    if c == 0:
        cell.set_text_props(color="#2C3E50", fontweight="bold")
ax_s4.set_title("FR3 RF Configuration", fontsize=8, pad=3)

# ━━━━━━━━━━━━━━━━━━━━━━━━━━━━━━━━━━━━━━━━━━━━━━━━━━━━━━━━━━━━━━━━━━━━━━━━━━━
#  GLOBAL COLORBAR FOR SINR HEATMAPS
# ━━━━━━━━━━━━━━━━━━━━━━━━━━━━━━━━━━━━━━━━━━━━━━━━━━━━━━━━━━━━━━━━━━━━━━━━━━━
sm  = ScalarMappable(cmap="RdYlGn", norm=Normalize(-5, 30))
cax = fig.add_axes([0.975, 0.28, 0.008, 0.68])
cb2 = fig.colorbar(sm, cax=cax)
cb2.set_label("SINR (dB)", fontsize=8, labelpad=6)
cb2.ax.tick_params(labelsize=7)

# ━━━━━━━━━━━━━━━━━━━━━━━━━━━━━━━━━━━━━━━━━━━━━━━━━━━━━━━━━━━━━━━━━━━━━━━━━━━
#  GLOBAL LEGEND
# ━━━━━━━━━━━━━━━━━━━━━━━━━━━━━━━━━━━━━━━━━━━━━━━━━━━━━━━━━━━━━━━━━━━━━━━━━━━
legend_handles = [
    mpatches.Patch(color=c, label=l)
    for l, c in [("Good SINR (≥20 dB)", "#27AE60"),
                 ("Fair SINR (12–20 dB)", "#F39C12"),
                 ("Poor SINR (<12 dB)", "#E74C3C")]
] + [
    plt.Line2D([0],[0], marker=NODE_STYLE[t]["marker"],
               color="w", markerfacecolor=NODE_STYLE[t]["color"],
               markersize=7, label=NODE_STYLE[t]["label"])
    for t in ["laptop", "phone", "car", "truck", "emergency", "pedestrian", "rsu", "iot"]
] + [
    mpatches.Patch(color=c, label=f"{svc} service")
    for svc, c in SERVICE_COLOR.items()
]

fig.legend(handles=legend_handles,
           loc="lower center",
           bbox_to_anchor=(0.5, -0.005),
           ncol=8, fontsize=7, framealpha=0.9,
           edgecolor="#BDC3C7")

# ━━━━━━━━━━━━━━━━━━━━━━━━━━━━━━━━━━━━━━━━━━━━━━━━━━━━━━━━━━━━━━━━━━━━━━━━━━━
#  SAVE
# ━━━━━━━━━━━━━━━━━━━━━━━━━━━━━━━━━━━━━━━━━━━━━━━━━━━━━━━━━━━━━━━━━━━━━━━━━━━
out_path = "6g_nr_fr3_v2x_results.png"
fig.savefig(out_path, dpi=150, bbox_inches="tight",
            facecolor="#FAFAFA", edgecolor="none")
print(f"\n✅  Saved → {out_path}")
print("   Open with any image viewer or IDE.")
plt.show()
